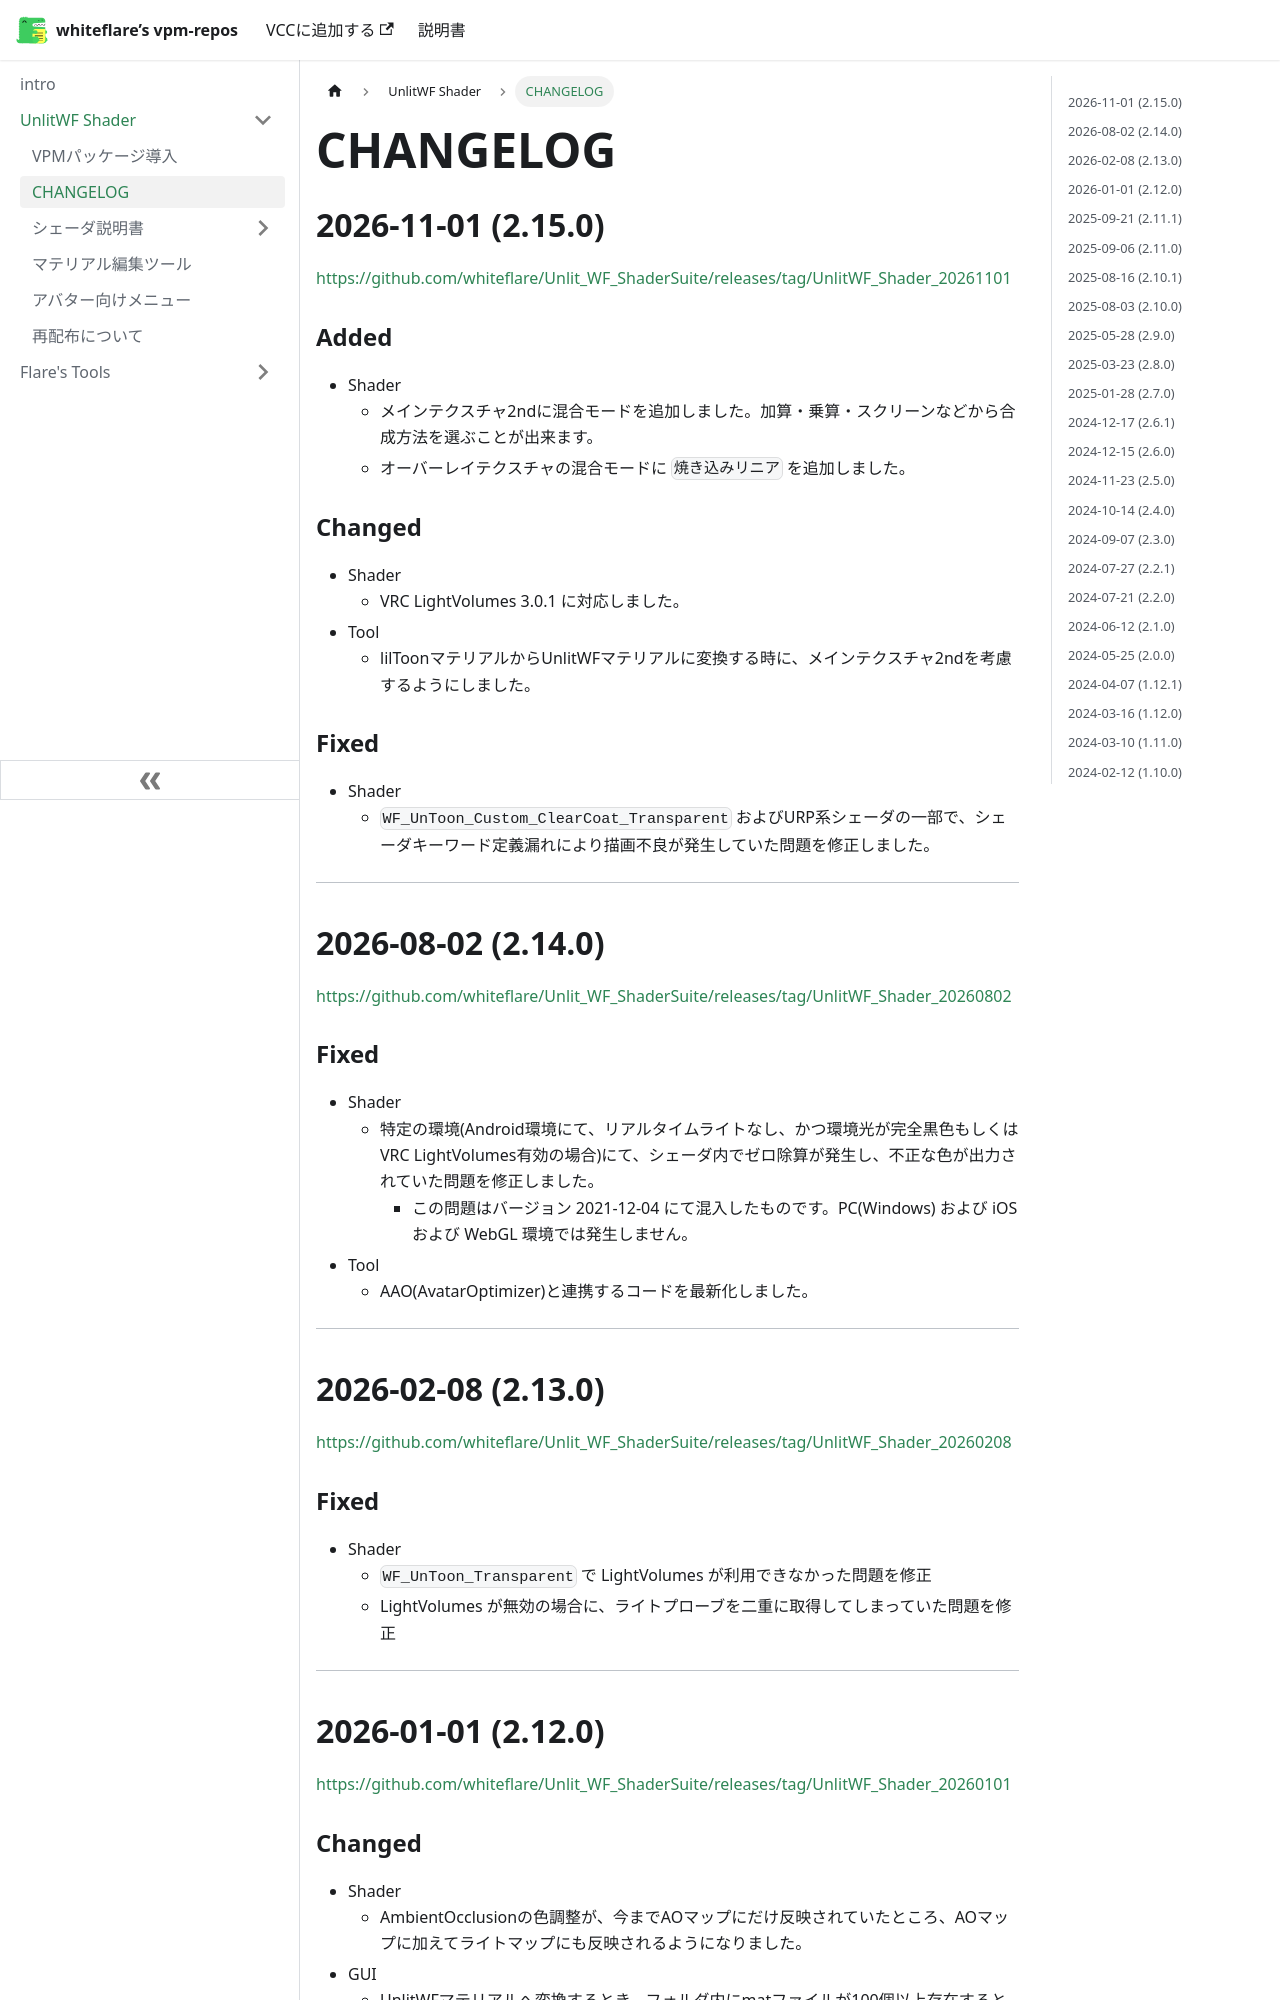

repository: whiteflare/vpm-repos · page: docs/unlitwf/CHANGELOG.html · generator: docusaurus

---
toc_min_heading_level: 2
toc_max_heading_level: 2
---

## 2026-11-01 (2.15.0)
https://github.com/whiteflare/Unlit_WF_ShaderSuite/releases/tag/UnlitWF_Shader_20261101

### Added
- Shader
  - メインテクスチャ2ndに混合モードを追加しました。加算・乗算・スクリーンなどから合成方法を選ぶことが出来ます。
  - オーバーレイテクスチャの混合モードに `焼き込みリニア` を追加しました。

### Changed
- Shader
  - VRC LightVolumes 3.0.1 に対応しました。
- Tool
  - lilToonマテリアルからUnlitWFマテリアルに変換する時に、メインテクスチャ2ndを考慮するようにしました。

### Fixed
- Shader
  - `WF_UnToon_Custom_ClearCoat_Transparent` およびURP系シェーダの一部で、シェーダキーワード定義漏れにより描画不良が発生していた問題を修正しました。

----

## 2026-08-02 (2.14.0)
https://github.com/whiteflare/Unlit_WF_ShaderSuite/releases/tag/UnlitWF_Shader_20260802

### Fixed
- Shader
  - 特定の環境(Android環境にて、リアルタイムライトなし、かつ環境光が完全黒色もしくはVRC LightVolumes有効の場合)にて、シェーダ内でゼロ除算が発生し、不正な色が出力されていた問題を修正しました。
    - この問題はバージョン 2021-12-04 にて混入したものです。PC(Windows) および iOS および WebGL 環境では発生しません。
- Tool
  - AAO(AvatarOptimizer)と連携するコードを最新化しました。

----

## 2026-02-08 (2.13.0)
https://github.com/whiteflare/Unlit_WF_ShaderSuite/releases/tag/UnlitWF_Shader_20260208

### Fixed
- Shader
  - `WF_UnToon_Transparent` で LightVolumes が利用できなかった問題を修正
  - LightVolumes が無効の場合に、ライトプローブを二重に取得してしまっていた問題を修正

----

## 2026-01-01 (2.12.0)
https://github.com/whiteflare/Unlit_WF_ShaderSuite/releases/tag/UnlitWF_Shader_20260101
